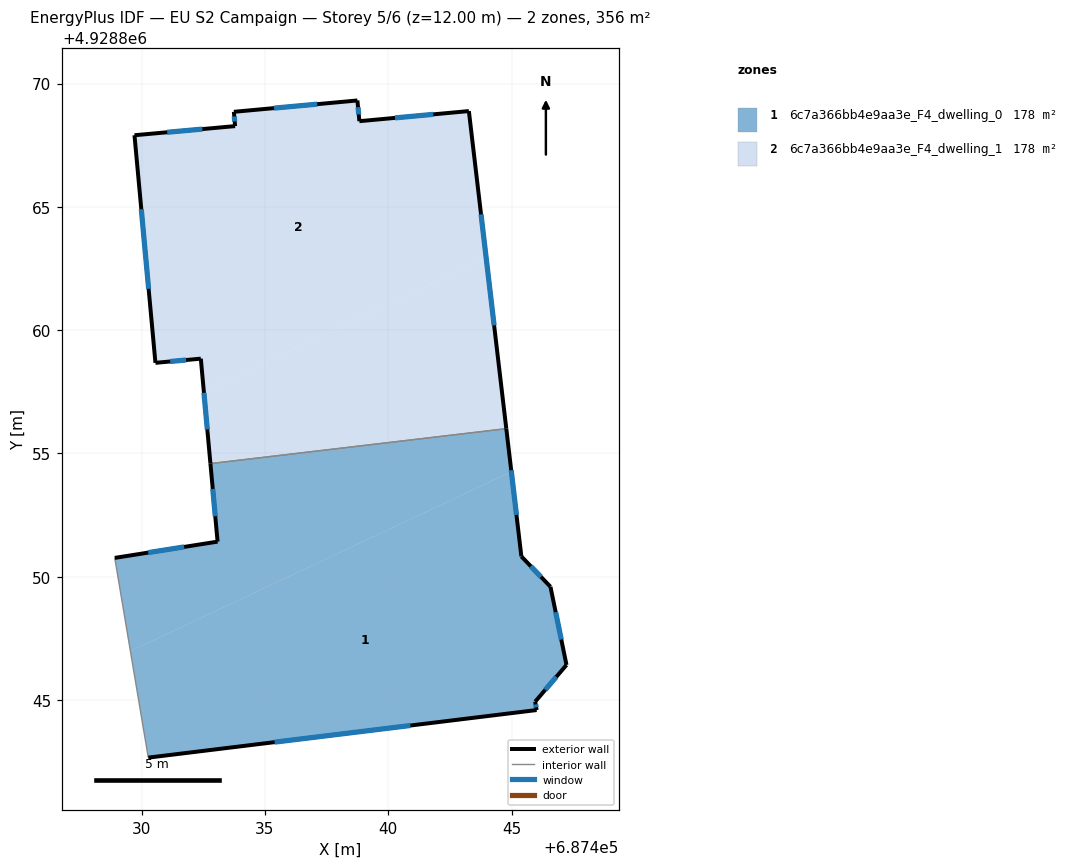
=== STOREY PLAN SPEC (per zone: floor XY polygon, exterior-wall plan segments, windows/doors) ===
zone 1: 6c7a366bb4e9aa3e_F4_dwelling_0  (178.2 m²)
  floor: (687444.99, 4928854.26) (687445.40, 4928850.83) (687446.58, 4928849.59) (687447.23, 4928846.42) (687445.96, 4928844.93) (687446.02, 4928844.59) (687430.27, 4928842.67) (687429.55, 4928846.98)
  floor: (687444.79, 4928856.01) (687444.99, 4928854.26) (687429.55, 4928846.98) (687428.91, 4928850.76) (687433.08, 4928851.42) (687432.79, 4928854.59)
  exterior wall: (687447.23, 4928846.42) – (687446.58, 4928849.59)  [3.2 m]
    window: (687447.02, 4928847.46) – (687446.79, 4928848.56)  [1.2 m²]
  exterior wall: (687445.96, 4928844.93) – (687447.23, 4928846.42)  [2.0 m]
    window: (687446.37, 4928845.42) – (687446.82, 4928845.94)  [0.7 m²]
  exterior wall: (687446.02, 4928844.59) – (687445.96, 4928844.93)  [0.3 m]
    window: (687446.00, 4928844.71) – (687445.98, 4928844.82)  [0.1 m²]
  exterior wall: (687430.27, 4928842.67) – (687446.02, 4928844.59)  [15.9 m]
    window: (687435.39, 4928843.29) – (687440.90, 4928843.97)  [5.8 m²]
  exterior wall: (687433.08, 4928851.42) – (687428.91, 4928850.76)  [4.2 m]
    window: (687431.72, 4928851.21) – (687430.27, 4928850.98)  [1.5 m²]
  exterior wall: (687432.79, 4928854.59) – (687433.08, 4928851.42)  [3.2 m]
    window: (687432.88, 4928853.56) – (687432.99, 4928852.45)  [1.2 m²]
  exterior wall: (687445.40, 4928850.83) – (687444.79, 4928856.01)  [5.2 m]
    window: (687445.20, 4928852.51) – (687444.99, 4928854.32)  [1.9 m²]
  exterior wall: (687446.58, 4928849.59) – (687445.40, 4928850.83)  [1.7 m]
    window: (687446.20, 4928850.00) – (687445.78, 4928850.42)  [0.6 m²]
  interior walls: 2
zone 2: 6c7a366bb4e9aa3e_F4_dwelling_1  (178.2 m²)
  floor: (687443.97, 4928862.91) (687444.79, 4928856.01) (687432.79, 4928854.59) (687432.52, 4928857.51)
  floor: (687443.27, 4928868.88) (687443.97, 4928862.91) (687432.52, 4928857.51) (687432.40, 4928858.84) (687430.56, 4928858.67) (687429.71, 4928867.91) (687433.79, 4928868.28) (687433.74, 4928868.86) (687438.75, 4928869.32) (687438.83, 4928868.47)
  exterior wall: (687433.79, 4928868.28) – (687429.71, 4928867.91)  [4.1 m]
    window: (687432.46, 4928868.15) – (687431.04, 4928868.03)  [1.5 m²]
  exterior wall: (687433.74, 4928868.86) – (687433.79, 4928868.28)  [0.6 m]
    window: (687433.76, 4928868.67) – (687433.77, 4928868.46)  [0.2 m²]
  exterior wall: (687438.75, 4928869.32) – (687433.74, 4928868.86)  [5.0 m]
    window: (687437.12, 4928869.17) – (687435.37, 4928869.00)  [1.8 m²]
  exterior wall: (687438.83, 4928868.47) – (687438.75, 4928869.32)  [0.8 m]
    window: (687438.80, 4928868.75) – (687438.78, 4928869.04)  [0.3 m²]
  exterior wall: (687443.27, 4928868.88) – (687438.83, 4928868.47)  [4.5 m]
    window: (687441.83, 4928868.75) – (687440.27, 4928868.61)  [1.6 m²]
  exterior wall: (687444.79, 4928856.01) – (687443.27, 4928868.88)  [13.0 m]
    window: (687444.29, 4928860.19) – (687443.76, 4928864.70)  [4.8 m²]
  exterior wall: (687432.40, 4928858.84) – (687432.79, 4928854.59)  [4.3 m]
    window: (687432.53, 4928857.46) – (687432.66, 4928855.97)  [1.6 m²]
  exterior wall: (687430.56, 4928858.67) – (687432.40, 4928858.84)  [1.8 m]
    window: (687431.16, 4928858.73) – (687431.80, 4928858.79)  [0.7 m²]
  exterior wall: (687429.71, 4928867.91) – (687430.56, 4928858.67)  [9.3 m]
    window: (687429.99, 4928864.90) – (687430.28, 4928861.68)  [3.4 m²]
  interior walls: 1

=== DERIVED (storey summary) ===
Building: EU S2 Campaign
Storey: 5 of 6  (floor level z = 12.00 m)
Storey gross floor area: 356.5 m²
Zones on this storey: 2
  - 6c7a366bb4e9aa3e_F4_dwelling_0: floor 178.2 m²; exterior wall 35.7 m (107.2 m²); 8 window(s) 13.1 m²; WWR 12.2%
  - 6c7a366bb4e9aa3e_F4_dwelling_1: floor 178.2 m²; exterior wall 43.4 m (130.1 m²); 9 window(s) 15.9 m²; WWR 12.2%
Zone adjacency (shared interzone walls):
  - 6c7a366bb4e9aa3e_F4_dwelling_0 ↔ 6c7a366bb4e9aa3e_F4_dwelling_1